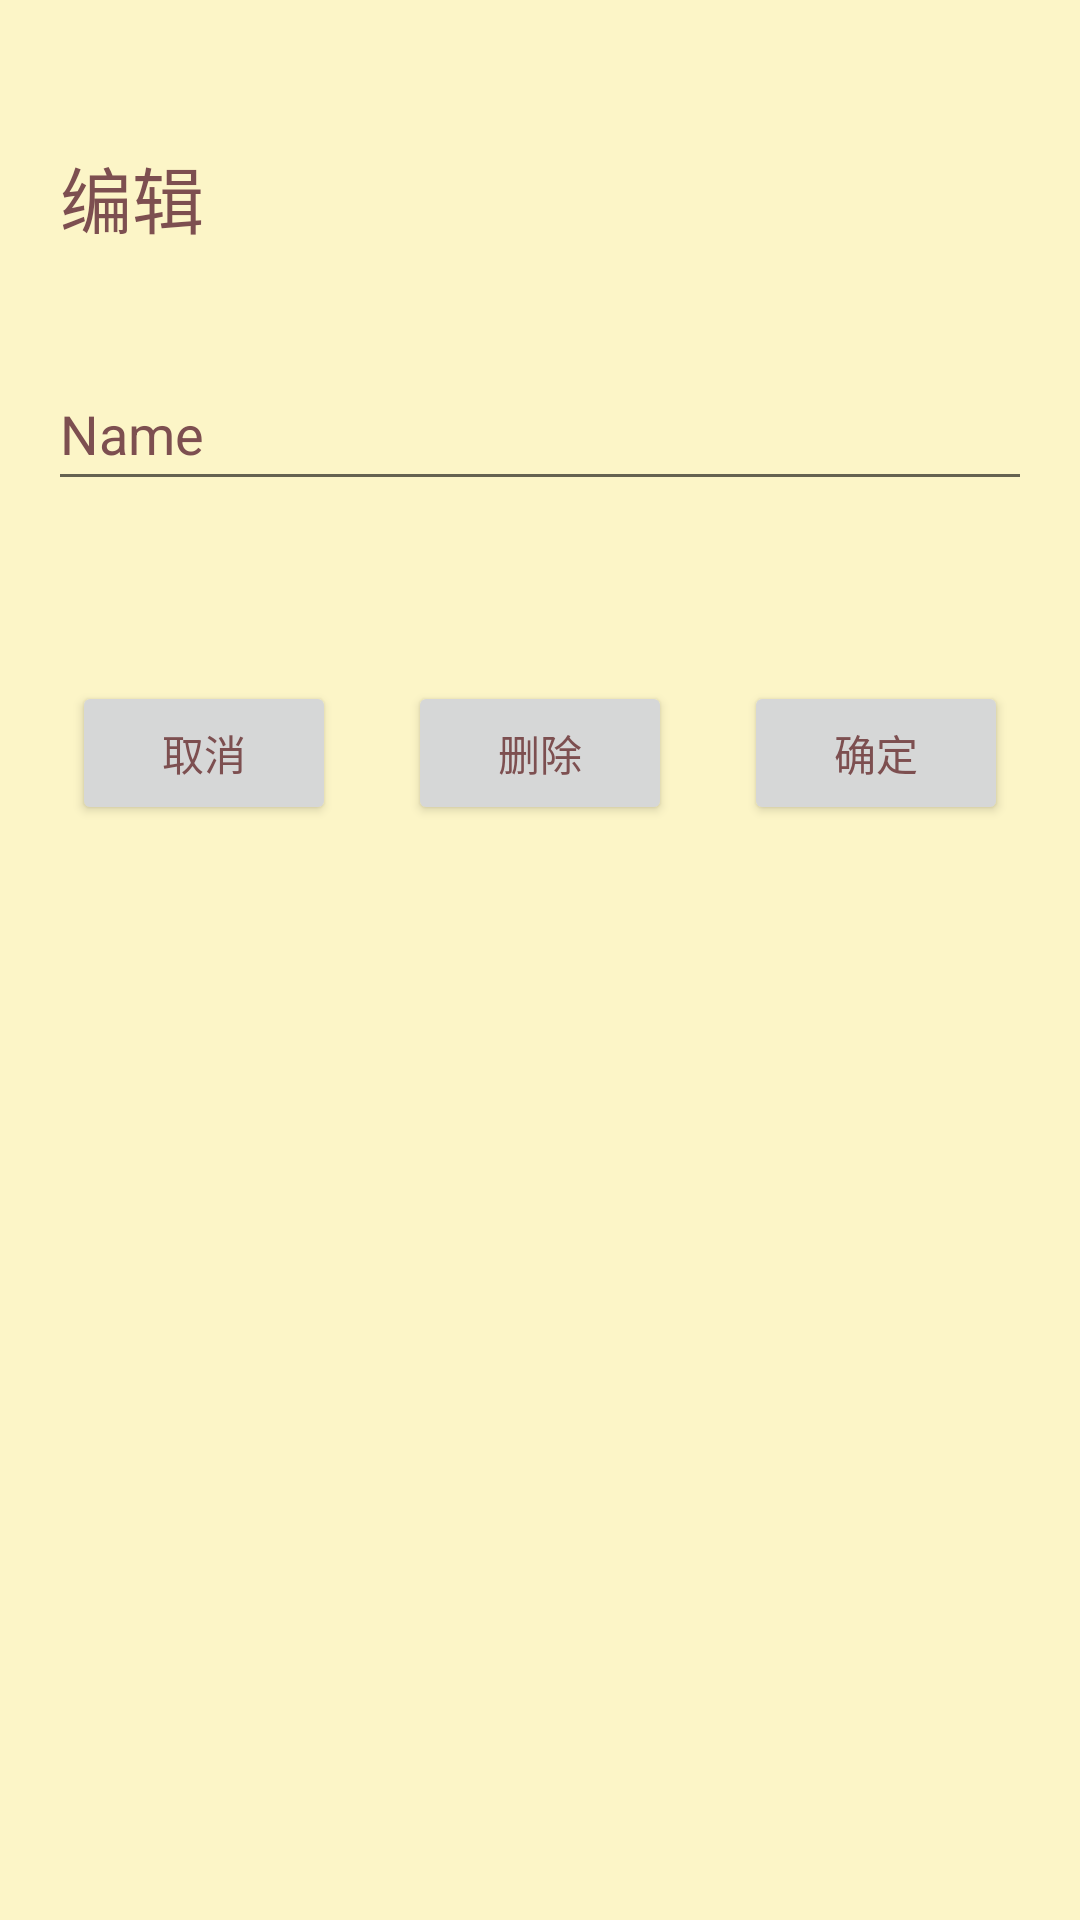

The Android layout XML behind this screen, and the referenced resources:
<!-- AndroidManifest.xml: application theme Theme.WhatToEat -->
<!-- res/layout/fragment_food_update.xml -->
<?xml version="1.0" encoding="utf-8"?>
<FrameLayout xmlns:android="http://schemas.android.com/apk/res/android"
    xmlns:app="http://schemas.android.com/apk/res-auto"
    xmlns:tools="http://schemas.android.com/tools"
    android:layout_width="match_parent"
    android:layout_height="match_parent"
    tools:context=".foodPackage.FoodUpdateFragment">

    <androidx.constraintlayout.widget.ConstraintLayout
        android:layout_width="match_parent"
        android:layout_height="match_parent"
        android:background="@color/milk_yellow">

        <TextView
            android:id="@+id/textView3"
            android:layout_width="wrap_content"
            android:layout_height="wrap_content"
            android:layout_marginStart="20dp"
            android:layout_marginTop="48dp"
            android:text="编辑"
            android:textColor="@color/my_brown"
            android:textSize="24sp"
            app:layout_constraintStart_toStartOf="parent"
            app:layout_constraintTop_toTopOf="parent" />

        <EditText
            android:id="@+id/txtNameFood"
            android:layout_width="0dp"
            android:layout_height="wrap_content"
            android:layout_marginStart="16dp"
            android:layout_marginTop="36dp"
            android:layout_marginEnd="16dp"
            android:ems="10"
            android:inputType="textPersonName"
            android:minHeight="48dp"
            android:text="Name"
            app:layout_constraintEnd_toEndOf="parent"
            app:layout_constraintStart_toStartOf="parent"
            app:layout_constraintTop_toBottomOf="@+id/textView3" />

        <Button
            android:id="@+id/btnCancelUpdateFood"
            android:layout_width="wrap_content"
            android:layout_height="wrap_content"
            android:layout_marginTop="60dp"
            android:text="取消"
            app:layout_constraintEnd_toStartOf="@+id/btnDeleteFood"
            app:layout_constraintHorizontal_bias="0.5"
            app:layout_constraintStart_toStartOf="parent"
            app:layout_constraintTop_toBottomOf="@+id/txtNameFood" />

        <Button
            android:id="@+id/btnDeleteFood"
            android:layout_width="wrap_content"
            android:layout_height="wrap_content"
            android:layout_marginTop="60dp"
            android:text="删除"
            app:layout_constraintEnd_toStartOf="@+id/btnConfirmUpdateFood"
            app:layout_constraintHorizontal_bias="0.5"
            app:layout_constraintStart_toEndOf="@+id/btnCancelUpdateFood"
            app:layout_constraintTop_toBottomOf="@+id/txtNameFood" />

        <Button
            android:id="@+id/btnConfirmUpdateFood"
            android:layout_width="wrap_content"
            android:layout_height="wrap_content"
            android:layout_marginTop="60dp"
            android:text="确定"
            app:layout_constraintEnd_toEndOf="parent"
            app:layout_constraintHorizontal_bias="0.5"
            app:layout_constraintStart_toEndOf="@+id/btnDeleteFood"
            app:layout_constraintTop_toBottomOf="@+id/txtNameFood" />
    </androidx.constraintlayout.widget.ConstraintLayout>
</FrameLayout>
<!-- resources referenced by this layout -->
<resources>
  <color name="milk_yellow">#fcf5c7</color>
  <color name="my_brown">#7d4f50</color>
  <style name="Theme.WhatToEat" parent="Theme.MaterialComponents.DayNight.NoActionBar">
          
          <item name="colorPrimary">@color/dark_yellow</item>
          <item name="colorPrimaryVariant">@color/milk_yellow</item>
          <item name="colorOnPrimary">@color/my_brown</item>
          <item name="android:textColorPrimary">@color/my_brown</item>
          
          <item name="colorSecondary">@color/teal_200</item>
          <item name="colorSecondaryVariant">@color/teal_700</item>
          <item name="colorOnSecondary">@color/black</item>
          
          <item name="android:statusBarColor" tools:targetApi="l">?attr/colorPrimaryVariant</item>
          
      </style>
  <color name="dark_yellow">#ffee93</color>
  <color name="teal_200">#FF03DAC5</color>
  <color name="teal_700">#FF018786</color>
  <color name="black">#FF000000</color>
</resources>
